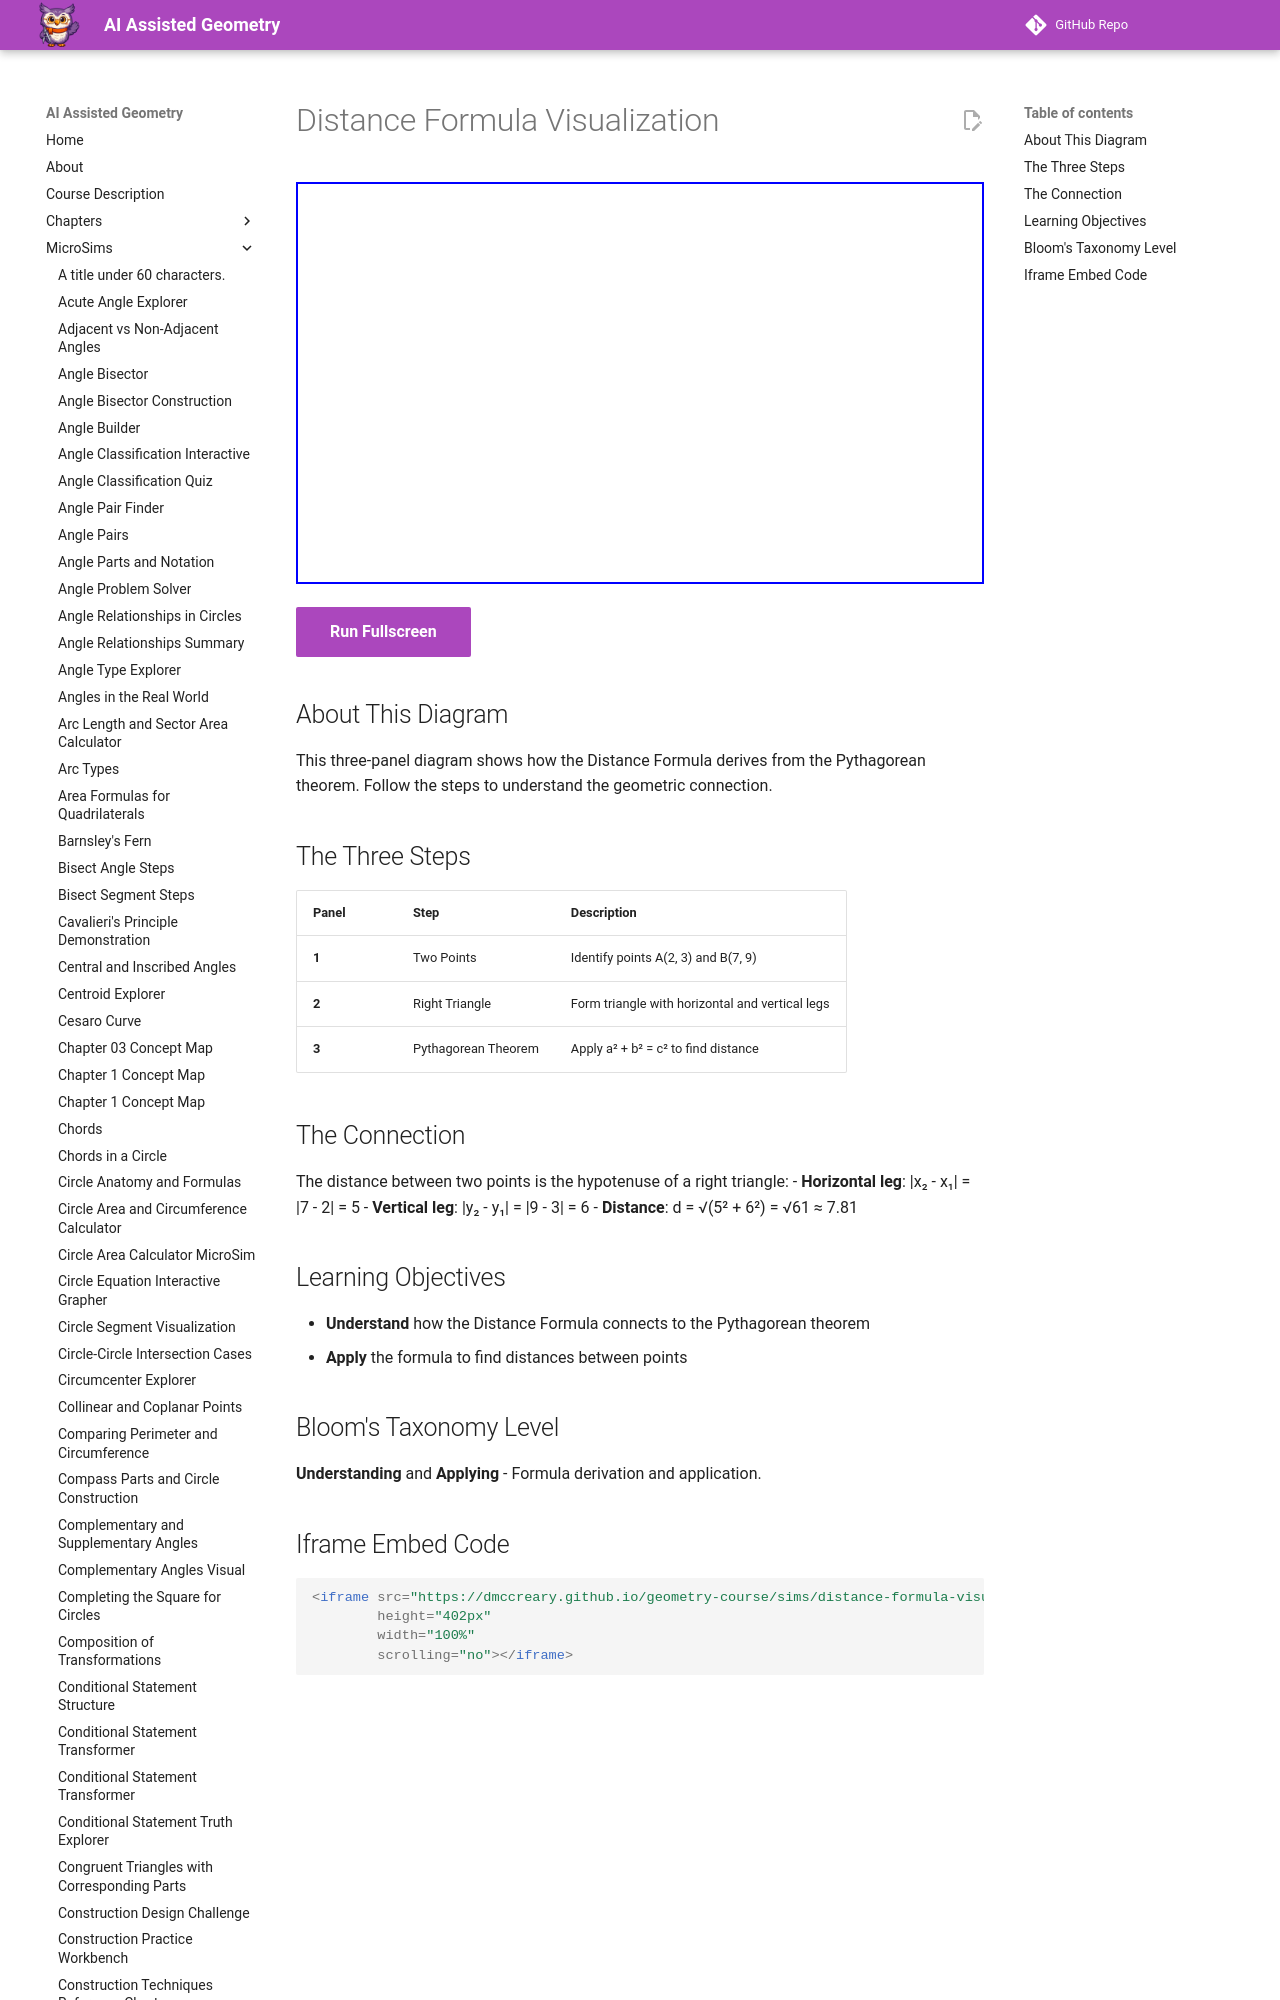

repository: dmccreary/geometry-course · page: sims/distance-formula-visualization/index.html · generator: mkdocs

---
title: Distance Formula Visualization
description: Three-panel diagram showing how the Distance Formula derives from the Pythagorean theorem.
image: /sims/distance-formula-visualization/distance-formula-visualization.png
og:image: /sims/distance-formula-visualization/distance-formula-visualization.png
twitter:image: /sims/distance-formula-visualization/distance-formula-visualization.png
social:
   cards: false
quality_score: 85
---
